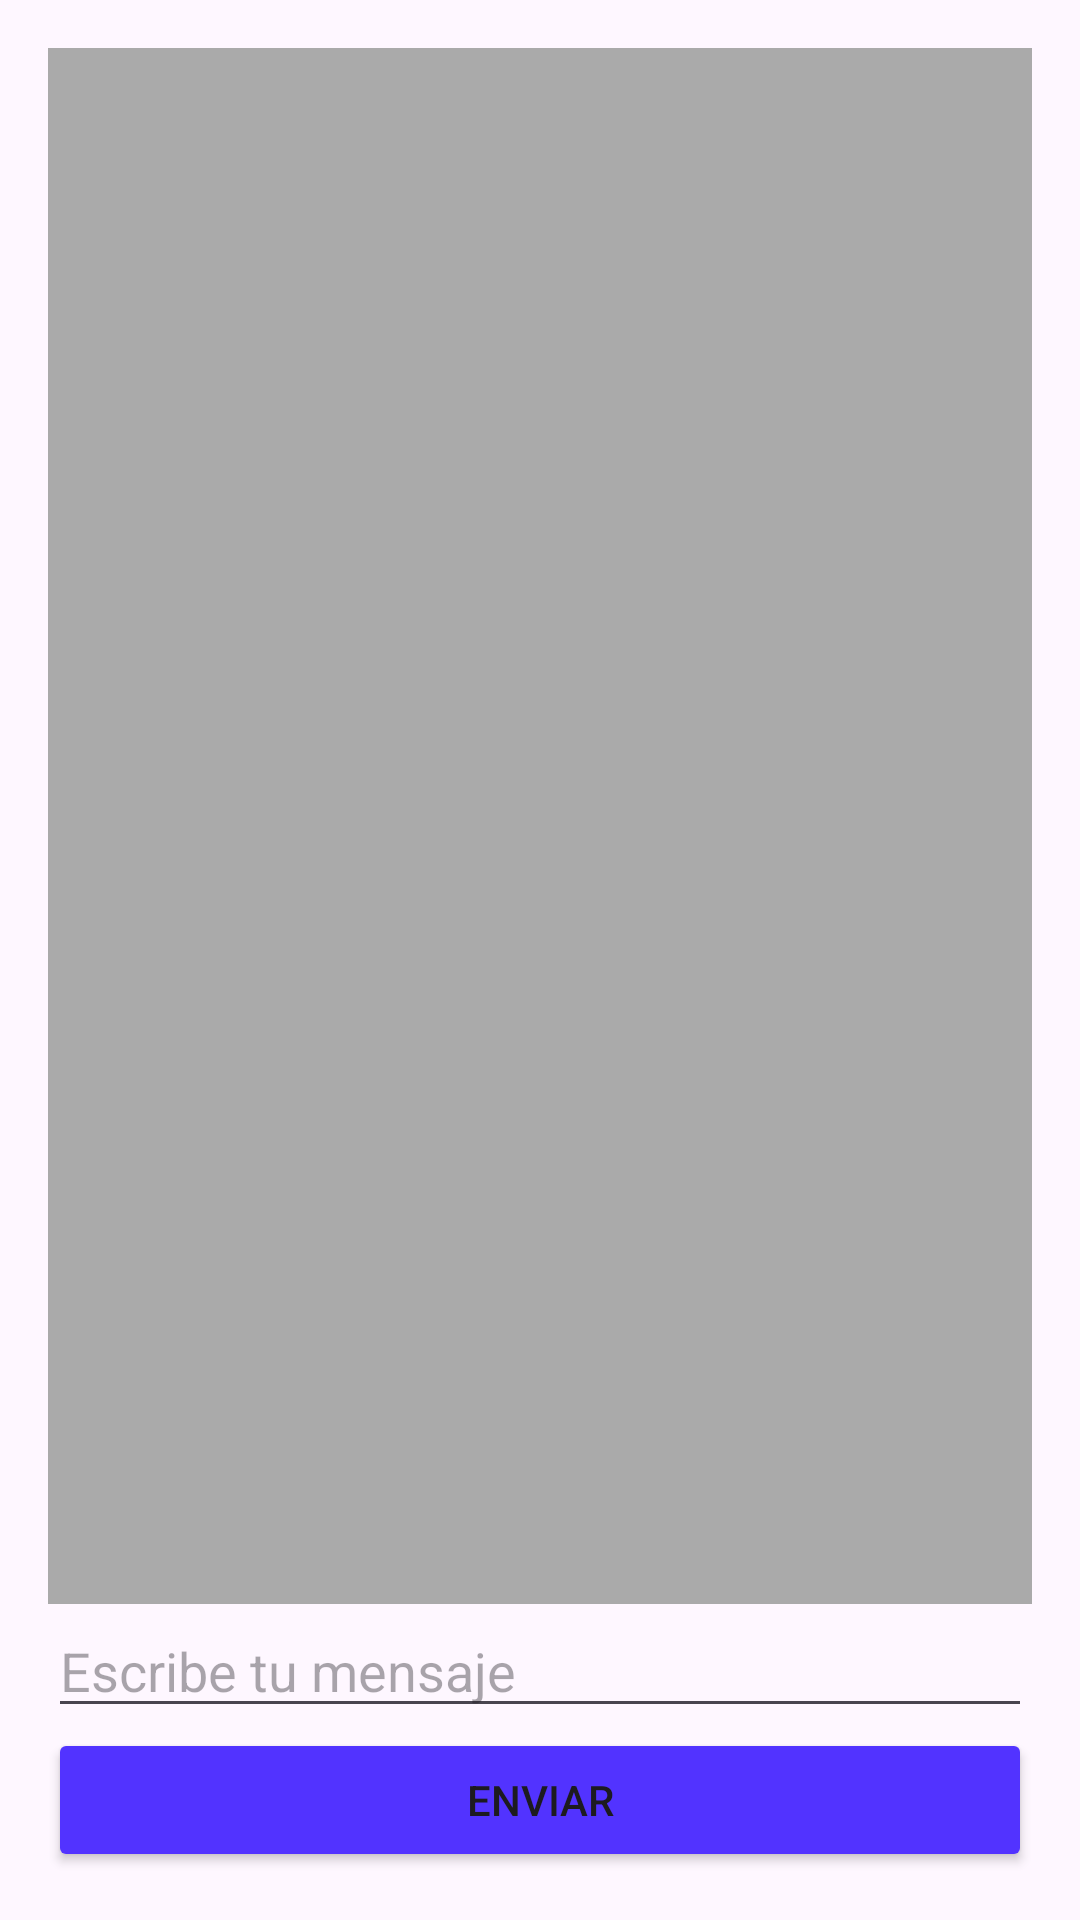

Android layout source for this screen:
<!-- AndroidManifest.xml: application theme Theme.Conectamobile -->
<!-- res/layout/activity_message.xml -->
<LinearLayout
    xmlns:android="http://schemas.android.com/apk/res/android"
    android:layout_width="match_parent"
    android:layout_height="match_parent"
    android:orientation="vertical"
    android:padding="16dp">

    <TextView
        android:id="@+id/chatDisplay"
        android:layout_width="match_parent"
        android:layout_height="0dp"
        android:layout_weight="1"
        android:background="@android:color/darker_gray"
        android:padding="8dp"
        android:scrollbars="vertical" />

    <EditText
        android:id="@+id/messageInput"
        android:layout_width="match_parent"
        android:layout_height="wrap_content"
        android:hint="Escribe tu mensaje" />

    <Button
        android:id="@+id/sendButton"
        android:layout_width="match_parent"
        android:layout_height="wrap_content"
        android:backgroundTint="@color/fondo"
        android:text="Enviar" />
</LinearLayout>
<!-- resources referenced by this layout -->
<resources>
  <color name="fondo">#5233ff</color>
  <style name="Theme.Conectamobile" parent="Base.Theme.Conectamobile" />
  <style name="Base.Theme.Conectamobile" parent="Theme.Material3.DayNight.NoActionBar">
          
          
      </style>
</resources>
